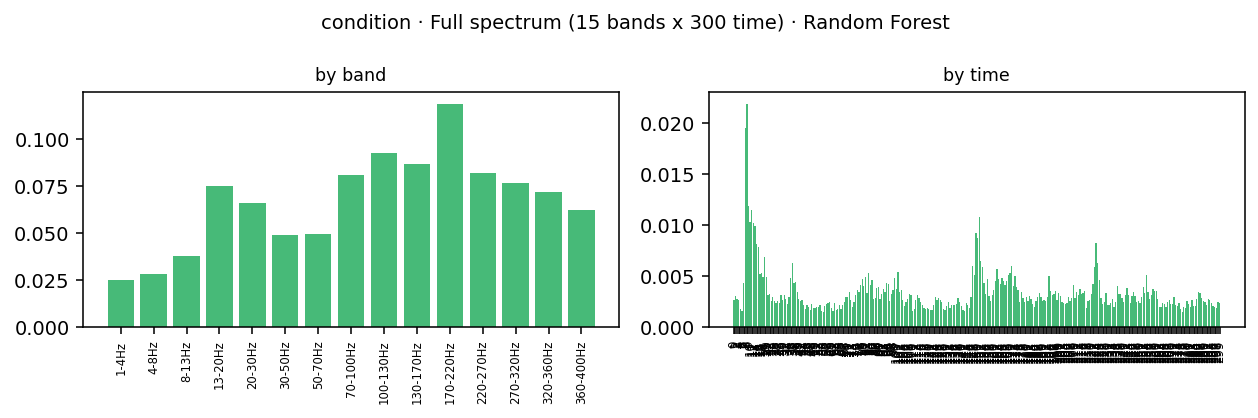

Values plotted in this chart, from the file beside it:
band_idx, band_lo, band_hi, band, time_bin, kind, impurity_importance, importance
0, 1.0, 4.0, 1-4Hz, 0, ersp, 0.0001148, 0.0001148
0, 1.0, 4.0, 1-4Hz, 1, ersp, 0.0001141, 0.0001141
0, 1.0, 4.0, 1-4Hz, 2, ersp, 9.241507346962971e-05, 9.241507346962971e-05
0, 1.0, 4.0, 1-4Hz, 3, ersp, 8.7058251512079e-05, 8.7058251512079e-05
0, 1.0, 4.0, 1-4Hz, 4, ersp, 0.0001205, 0.0001205
0, 1.0, 4.0, 1-4Hz, 5, ersp, 2.0007867034111804e-05, 2.0007867034111804e-05
0, 1.0, 4.0, 1-4Hz, 6, ersp, 4.5470343032364575e-05, 4.5470343032364575e-05
0, 1.0, 4.0, 1-4Hz, 7, ersp, 6.615404923409914e-05, 6.615404923409914e-05
0, 1.0, 4.0, 1-4Hz, 8, ersp, 0.0002079, 0.0002079
0, 1.0, 4.0, 1-4Hz, 9, ersp, 0.0001144, 0.0001144
0, 1.0, 4.0, 1-4Hz, 10, ersp, 0.0003572, 0.0003572
0, 1.0, 4.0, 1-4Hz, 11, ersp, 0.001015, 0.001015
0, 1.0, 4.0, 1-4Hz, 12, ersp, 0.0003697, 0.0003697
0, 1.0, 4.0, 1-4Hz, 13, ersp, 0.0005794, 0.0005794
0, 1.0, 4.0, 1-4Hz, 14, ersp, 0.0002317, 0.0002317
0, 1.0, 4.0, 1-4Hz, 15, ersp, 0.000547, 0.000547
0, 1.0, 4.0, 1-4Hz, 16, ersp, 0.0003004, 0.0003004
0, 1.0, 4.0, 1-4Hz, 17, ersp, 0.0003477, 0.0003477
0, 1.0, 4.0, 1-4Hz, 18, ersp, 0.0004397, 0.0004397
0, 1.0, 4.0, 1-4Hz, 19, ersp, 0.0005454, 0.0005454
0, 1.0, 4.0, 1-4Hz, 20, ersp, 0.0001351, 0.0001351
0, 1.0, 4.0, 1-4Hz, 21, ersp, 0.0001205, 0.0001205
0, 1.0, 4.0, 1-4Hz, 22, ersp, 0.0001332, 0.0001332
0, 1.0, 4.0, 1-4Hz, 23, ersp, 2.1835287466577913e-05, 2.1835287466577913e-05
0, 1.0, 4.0, 1-4Hz, 24, ersp, 0.000104, 0.000104
0, 1.0, 4.0, 1-4Hz, 25, ersp, 2.5414826170770713e-05, 2.5414826170770713e-05
0, 1.0, 4.0, 1-4Hz, 26, ersp, 6.680409820612762e-05, 6.680409820612762e-05
0, 1.0, 4.0, 1-4Hz, 27, ersp, 1.6571303726348174e-05, 1.6571303726348174e-05
0, 1.0, 4.0, 1-4Hz, 28, ersp, 0.0001528, 0.0001528
0, 1.0, 4.0, 1-4Hz, 29, ersp, 0.0001656, 0.0001656
0, 1.0, 4.0, 1-4Hz, 30, ersp, 2.1004823521939275e-05, 2.1004823521939275e-05
0, 1.0, 4.0, 1-4Hz, 31, ersp, 9.903380053800806e-05, 9.903380053800806e-05
0, 1.0, 4.0, 1-4Hz, 32, ersp, 4.0285344291759996e-05, 4.0285344291759996e-05
0, 1.0, 4.0, 1-4Hz, 33, ersp, 0.0001287, 0.0001287
0, 1.0, 4.0, 1-4Hz, 34, ersp, 7.299585282192063e-05, 7.299585282192063e-05
0, 1.0, 4.0, 1-4Hz, 35, ersp, 6.648458746333745e-05, 6.648458746333745e-05
0, 1.0, 4.0, 1-4Hz, 36, ersp, 9.427758021384292e-05, 9.427758021384292e-05
0, 1.0, 4.0, 1-4Hz, 37, ersp, 9.43318193393566e-05, 9.43318193393566e-05
0, 1.0, 4.0, 1-4Hz, 38, ersp, 0.0001302, 0.0001302
0, 1.0, 4.0, 1-4Hz, 39, ersp, 5.6904053580862474e-05, 5.6904053580862474e-05
0, 1.0, 4.0, 1-4Hz, 40, ersp, 7.746906122493486e-05, 7.746906122493486e-05
0, 1.0, 4.0, 1-4Hz, 41, ersp, 9.17428864857948e-05, 9.17428864857948e-05
0, 1.0, 4.0, 1-4Hz, 42, ersp, 3.1821759418589725e-05, 3.1821759418589725e-05
0, 1.0, 4.0, 1-4Hz, 43, ersp, 4.9432838820447825e-05, 4.9432838820447825e-05
0, 1.0, 4.0, 1-4Hz, 44, ersp, 0.0001138, 0.0001138
0, 1.0, 4.0, 1-4Hz, 45, ersp, 8.161473452940835e-05, 8.161473452940835e-05
0, 1.0, 4.0, 1-4Hz, 46, ersp, 5.721804884120688e-05, 5.721804884120688e-05
0, 1.0, 4.0, 1-4Hz, 47, ersp, 4.1189745550298366e-05, 4.1189745550298366e-05
0, 1.0, 4.0, 1-4Hz, 48, ersp, 2.4230829028296445e-05, 2.4230829028296445e-05
0, 1.0, 4.0, 1-4Hz, 49, ersp, 6.863353126860355e-05, 6.863353126860355e-05
0, 1.0, 4.0, 1-4Hz, 50, ersp, 0.0001043, 0.0001043
0, 1.0, 4.0, 1-4Hz, 51, ersp, 0.0001485, 0.0001485
0, 1.0, 4.0, 1-4Hz, 52, ersp, 2.3482646311312272e-05, 2.3482646311312272e-05
0, 1.0, 4.0, 1-4Hz, 53, ersp, 2.4830992817128132e-05, 2.4830992817128132e-05
0, 1.0, 4.0, 1-4Hz, 54, ersp, 2.055088760931867e-05, 2.055088760931867e-05
0, 1.0, 4.0, 1-4Hz, 55, ersp, 5.972852460109222e-05, 5.972852460109222e-05
0, 1.0, 4.0, 1-4Hz, 56, ersp, 0.000114, 0.000114
0, 1.0, 4.0, 1-4Hz, 57, ersp, 3.3848115220875984e-05, 3.3848115220875984e-05
0, 1.0, 4.0, 1-4Hz, 58, ersp, 9.46190339152393e-05, 9.46190339152393e-05
0, 1.0, 4.0, 1-4Hz, 59, ersp, 1.0889783463845974e-05, 1.0889783463845974e-05
... 4,440 more rows
